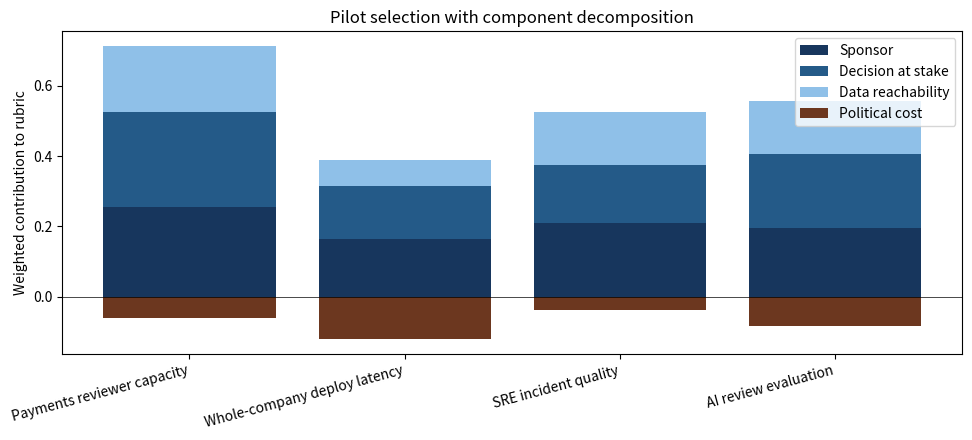

Reproduce this figure in Python.
from dataclasses import dataclass
import matplotlib.pyplot as plt
import numpy as np

@dataclass
class PilotCandidate:
    name: str
    sponsor_score: float          # 0-1: strength of an accountable sponsor
    decision_score: float         # 0-1: how consequential the pending decision is
    reachability_score: float     # 0-1: how close the data is
    political_cost_of_failure: float  # 0-1 (higher is worse)
    time_to_first_result_weeks: int

    def rubric(self, w_sponsor=0.30, w_decision=0.30,
               w_reach=0.25, w_political=0.15) -> float:
        return (w_sponsor * self.sponsor_score
                + w_decision * self.decision_score
                + w_reach * self.reachability_score
                - w_political * self.political_cost_of_failure)

candidates = [
    PilotCandidate("Payments reviewer capacity", 0.85, 0.90, 0.75, 0.40, 8),
    PilotCandidate("Whole-company deploy latency", 0.55, 0.50, 0.30, 0.80, 14),
    PilotCandidate("SRE incident quality",       0.70, 0.55, 0.60, 0.25, 10),
    PilotCandidate("AI review evaluation",       0.65, 0.70, 0.60, 0.55, 12),
]

scores = sorted(candidates, key=lambda c: c.rubric(), reverse=True)
print(f"{'Candidate':40}{'Score':>8}{'Weeks':>8}")
for c in scores:
    print(f"{c.name:40}{c.rubric():+8.2f}{c.time_to_first_result_weeks:>8}")

# Show the component contributions on a stacked bar so the decision is
# legible to someone who wasn't in the room.
labels = [c.name for c in candidates]
sponsor = [0.30 * c.sponsor_score for c in candidates]
decision = [0.30 * c.decision_score for c in candidates]
reach = [0.25 * c.reachability_score for c in candidates]
political = [-0.15 * c.political_cost_of_failure for c in candidates]

fig, ax = plt.subplots(figsize=(10, 4.5))
x = np.arange(len(labels))
ax.bar(x, sponsor, label="Sponsor",   color="#17365D")
ax.bar(x, decision, bottom=sponsor,  label="Decision at stake", color="#245A88")
ax.bar(x, reach, bottom=np.array(sponsor) + np.array(decision), label="Data reachability", color="#8FC0E8")
ax.bar(x, political, label="Political cost", color="#6C371F")
ax.axhline(0, color="black", linewidth=0.5)
ax.set_xticks(x)
ax.set_xticklabels(labels, rotation=15, ha="right")
ax.set_ylabel("Weighted contribution to rubric")
ax.set_title("Pilot selection with component decomposition")
ax.legend(loc="upper right")
plt.tight_layout()
plt.show()
